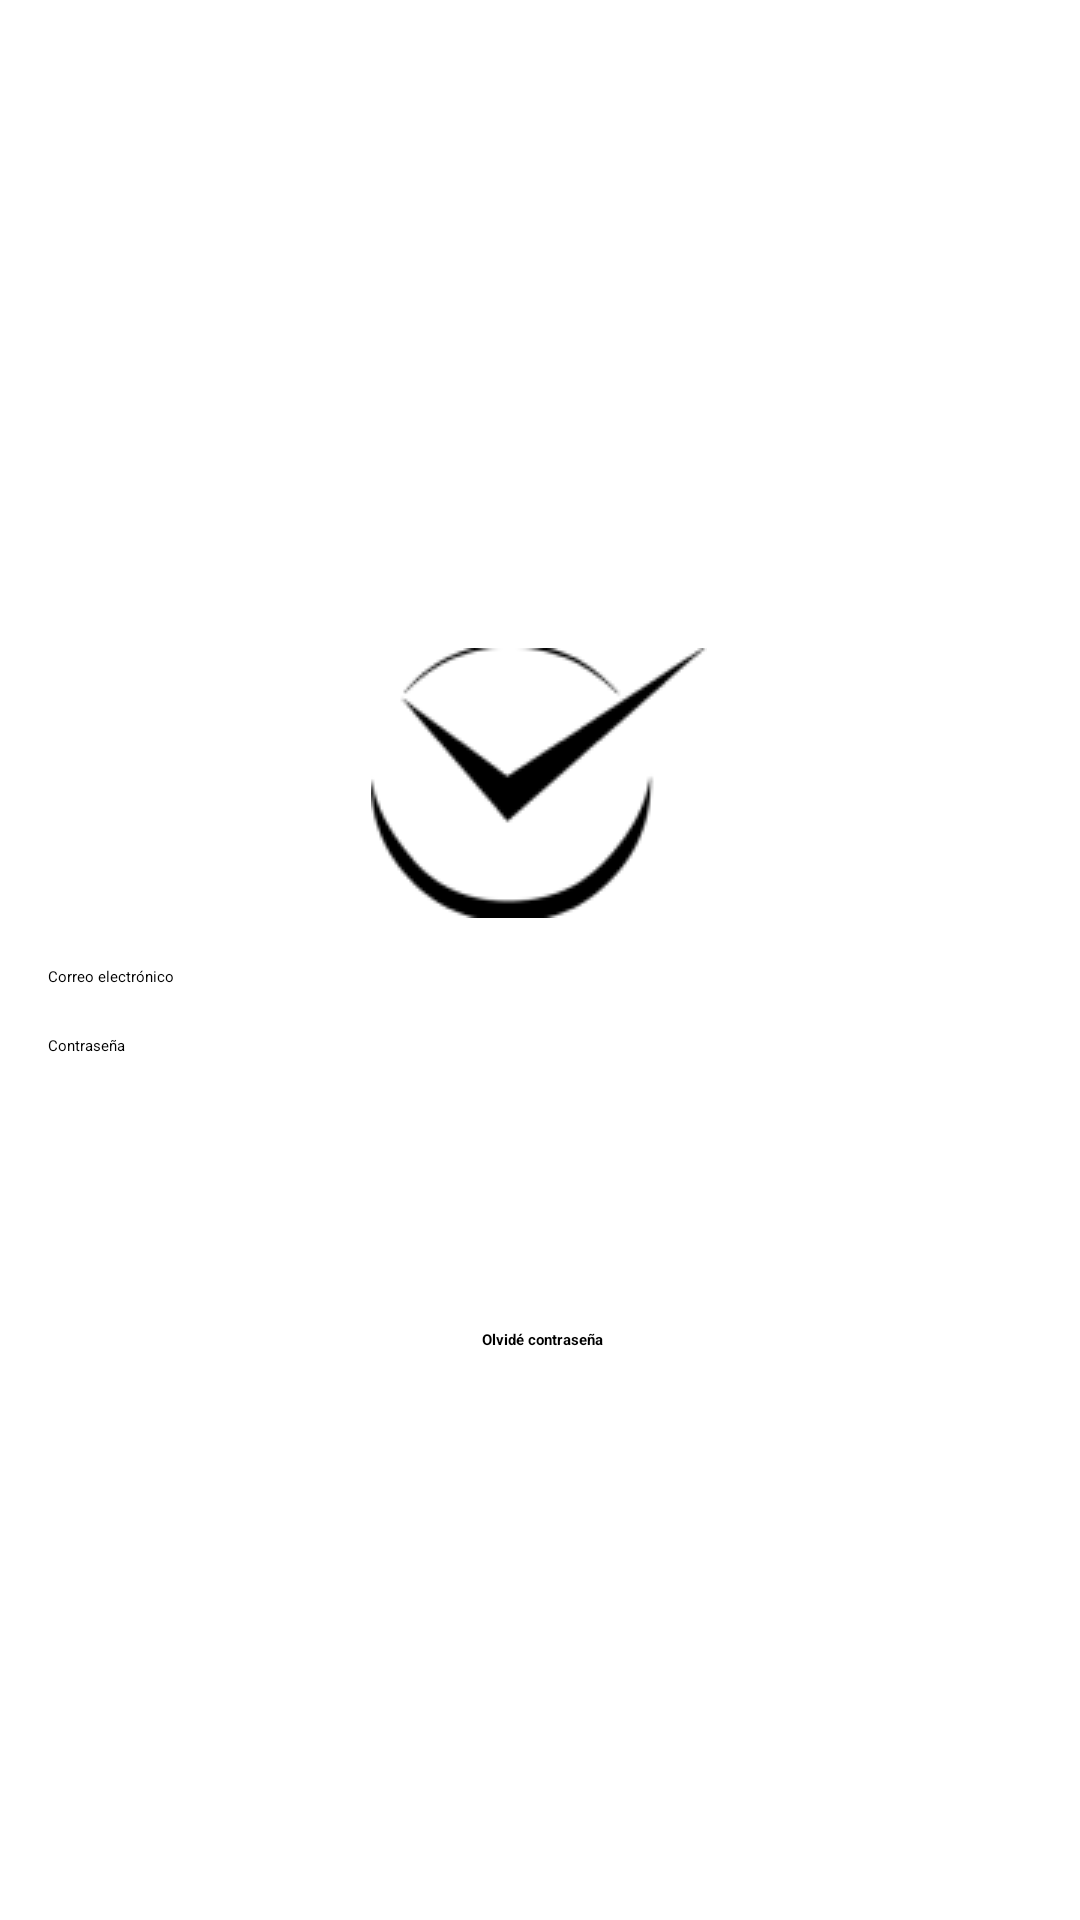

Android layout source for this screen:
<!-- AndroidManifest.xml: application theme Theme.HabitAlert -->
<!-- res/layout/activity_login2.xml -->
<?xml version="1.0" encoding="utf-8"?>
<androidx.constraintlayout.widget.ConstraintLayout
    xmlns:android="http://schemas.android.com/apk/res/android"
    xmlns:app="http://schemas.android.com/apk/res-auto"
    xmlns:tools="http://schemas.android.com/tools"
    android:layout_width="match_parent"
    android:layout_height="match_parent"
    android:padding="16dp"
    tools:context=".SecondLoginActivity">

    <ImageView
        android:id="@+id/imageViewSecond"
        android:layout_width="wrap_content"
        android:layout_height="wrap_content"
        android:layout_marginTop="200dp"
        android:src="@drawable/image_4"
        app:layout_constraintEnd_toEndOf="parent"
        app:layout_constraintHorizontal_bias="0.498"
        app:layout_constraintStart_toStartOf="parent"
        app:layout_constraintTop_toTopOf="parent"
        android:contentDescription="@string/logo" />

    
    <ImageButton
        android:id="@+id/btnBack"
        android:layout_width="wrap_content"
        android:layout_height="wrap_content"
        android:layout_marginStart="16dp"
        android:layout_marginTop="16dp"
        android:background="?android:attr/selectableItemBackground"
        android:src="@drawable/back"
        app:layout_constraintStart_toStartOf="parent"
        app:layout_constraintTop_toTopOf="parent" />

    <EditText
        android:id="@+id/editTextEmail"
        android:layout_width="0dp"
        android:layout_height="wrap_content"
        android:hint="@string/correo_electronico"
        app:layout_constraintTop_toBottomOf="@+id/imageViewSecond"
        app:layout_constraintStart_toStartOf="parent"
        app:layout_constraintEnd_toEndOf="parent"
        android:layout_marginTop="16dp"
        android:autofillHints=""
        android:inputType="text"
        tools:ignore="TextFields" />

    <EditText
        android:id="@+id/editTextPassword"
        android:layout_width="0dp"
        android:layout_height="wrap_content"
        android:hint="@string/password"
        app:layout_constraintTop_toBottomOf="@+id/editTextEmail"
        app:layout_constraintStart_toStartOf="parent"
        app:layout_constraintEnd_toEndOf="parent"
        android:layout_marginTop="16dp"
        android:inputType="text"
        android:autofillHints=""
        tools:ignore="TextFields" />

    <Button
        android:id="@+id/btnLoginSecond"
        android:layout_width="205dp"
        android:layout_height="63dp"
        android:layout_marginTop="8dp"
        android:text="@string/login"
        android:textColor="#FFFFFF"
        app:backgroundTint="#667F93"
        app:layout_constraintEnd_toEndOf="parent"
        app:layout_constraintStart_toStartOf="parent"
        app:layout_constraintTop_toBottomOf="@+id/editTextPassword" />

    <TextView
        android:id="@+id/textViewForgotPassword"
        android:layout_width="wrap_content"
        android:layout_height="wrap_content"
        android:layout_marginTop="20dp"
        android:text="@string/forgot_password"
        android:textStyle="bold"
        app:layout_constraintEnd_toEndOf="parent"
        app:layout_constraintHorizontal_bias="0.503"
        app:layout_constraintStart_toStartOf="parent"
        app:layout_constraintTop_toBottomOf="@+id/btnLoginSecond" />

    <Button
        android:id="@+id/btnRegister"
        android:layout_width="205dp"
        android:layout_height="63dp"
        android:layout_marginTop="180dp"
        android:text="@string/register"
        android:textColor="#FFFFFF"
        app:backgroundTint="#667F93"
        app:layout_constraintEnd_toEndOf="parent"
        app:layout_constraintStart_toStartOf="parent"
        app:layout_constraintTop_toBottomOf="@+id/editTextPassword" />

</androidx.constraintlayout.widget.ConstraintLayout>
<!-- resources referenced by this layout -->
<resources>
  <!-- drawable image_4: png bitmap (drawable, 2802 bytes) -->
  <string name="correo_electronico">Correo electrónico</string>
  <string name="forgot_password">Olvidé contraseña</string>
  <string name="login">Iniciar sesión</string>
  <string name="logo">Logo</string>
  <string name="password">Contraseña</string>
  <string name="register">Registrarse</string>
  <style name="Theme.HabitAlert" parent="Theme.MaterialComponents.DayNight.DarkActionBar">
          
          
          <item name="android:statusBarColor">?attr/colorPrimaryVariant</item>
          
      </style>
</resources>
